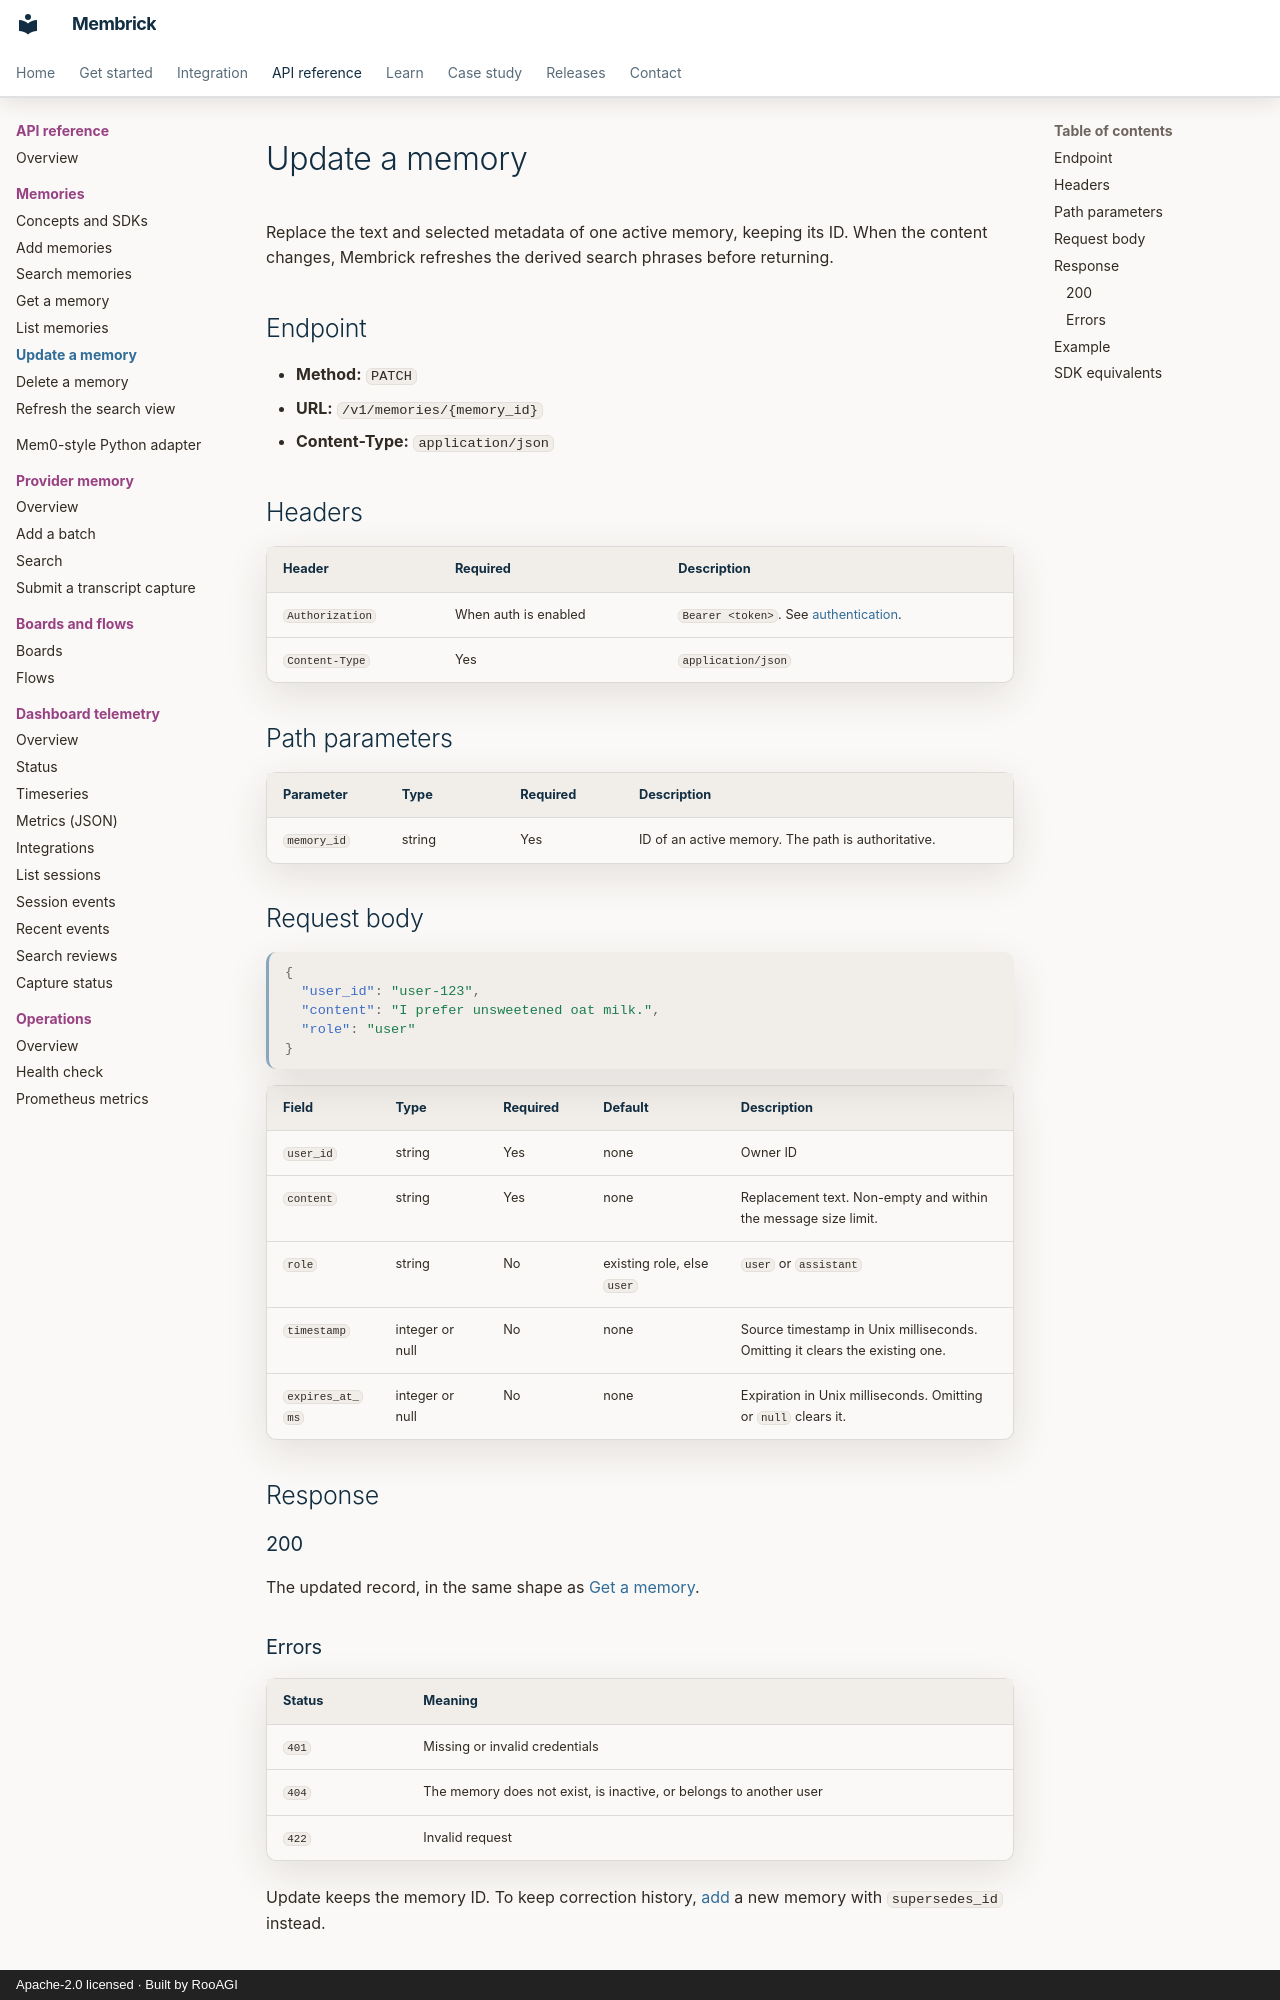

repository: RooAGI/Membrick · page: api/update/index.html · generator: mkdocs · copyright: Apache-2.0 licensed · Built by RooAGI

# Update a memory

Replace the text and selected metadata of one active memory, keeping its ID.
When the content changes, Membrick refreshes the derived search phrases
before returning.

## Endpoint

- **Method:** `PATCH`
- **URL:** `/v1/memories/{memory_id}`
- **Content-Type:** `application/json`

## Headers

| Header | Required | Description |
| --- | --- | --- |
| `Authorization` | When auth is enabled | `Bearer <token>`. See [authentication](http-overview.md#authentication). |
| `Content-Type` | Yes | `application/json` |

## Path parameters

| Parameter | Type | Required | Description |
| --- | --- | --- | --- |
| `memory_id` | string | Yes | ID of an active memory. The path is authoritative. |

## Request body

```json
{
  "user_id": "user-123",
  "content": "I prefer unsweetened oat milk.",
  "role": "user"
}
```

| Field | Type | Required | Default | Description |
| --- | --- | --- | --- | --- |
| `user_id` | string | Yes | none | Owner ID |
| `content` | string | Yes | none | Replacement text. Non-empty and within the message size limit. |
| `role` | string | No | existing role, else `user` | `user` or `assistant` |
| `timestamp` | integer or null | No | none | Source timestamp in Unix milliseconds. Omitting it clears the existing one. |
| `expires_at_ms` | integer or null | No | none | Expiration in Unix milliseconds. Omitting or `null` clears it. |

## Response

### 200

The updated record, in the same shape as [Get a memory](get.md#200).

### Errors

| Status | Meaning |
| --- | --- |
| `401` | Missing or invalid credentials |
| `404` | The memory does not exist, is inactive, or belongs to another user |
| `422` | Invalid request |

Update keeps the memory ID. To keep correction history, [add](add.md) a new
memory with `supersedes_id` instead.
